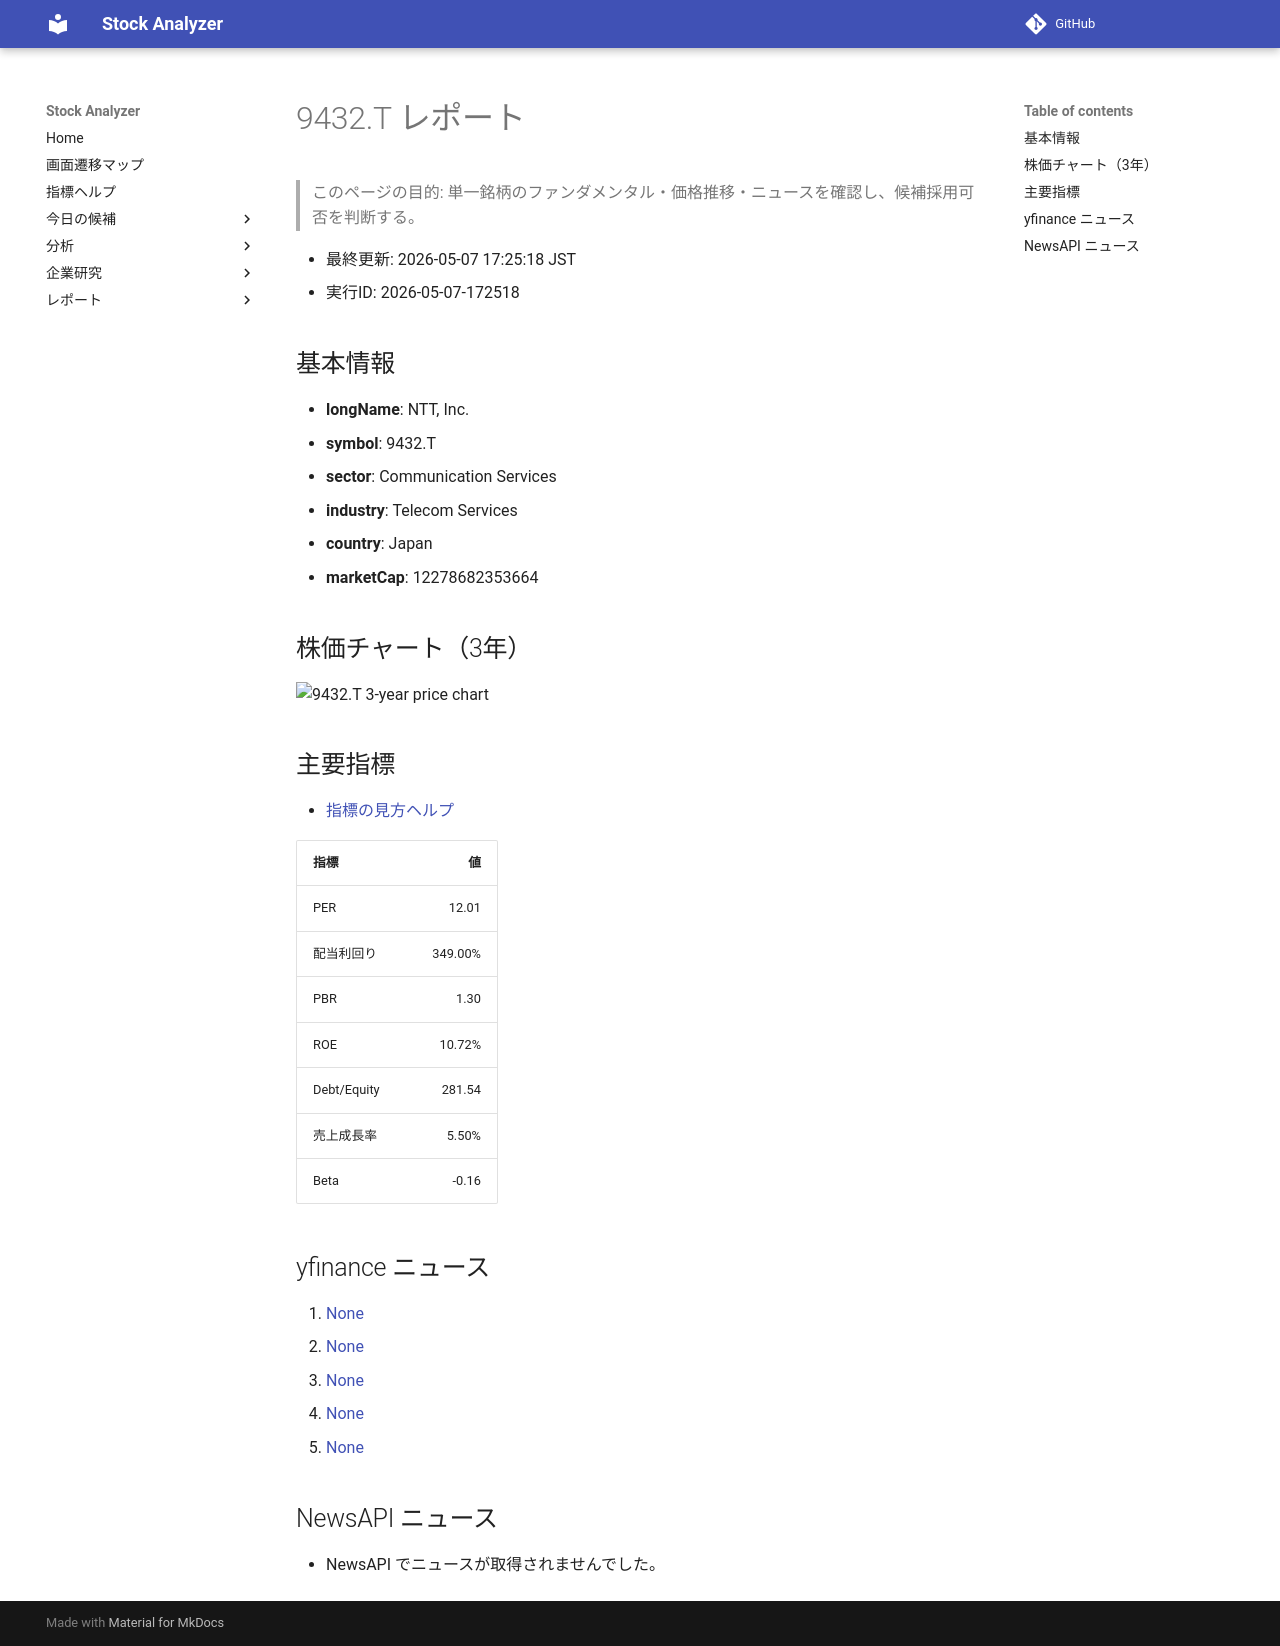

repository: Yumi-note/Making-APP · page: reports/2026-05-07/172518/9432_T/index.html · generator: mkdocs

# 9432.T レポート

> このページの目的: 単一銘柄のファンダメンタル・価格推移・ニュースを確認し、候補採用可否を判断する。

- 最終更新: 2026-05-07 17:25:18 JST
- 実行ID: 2026-05-07-172518

## 基本情報

- **longName**: NTT, Inc.
- **symbol**: 9432.T
- **sector**: Communication Services
- **industry**: Telecom Services
- **country**: Japan
- **marketCap**: 12278682353664

## 株価チャート（3年）

![9432.T 3-year price chart](9432_T_3y.png)

## 主要指標

- [指標の見方ヘルプ](../../../../indicators.md)

| 指標 | 値 |
|---|---:|
| PER | 12.01 |
| 配当利回り | 349.00% |
| PBR | 1.30 |
| ROE | 10.72% |
| Debt/Equity | 281.54 |
| 売上成長率 | 5.50% |
| Beta | -0.16 |

## yfinance ニュース

1. [None](None)
2. [None](None)
3. [None](None)
4. [None](None)
5. [None](None)

## NewsAPI ニュース

- NewsAPI でニュースが取得されませんでした。
